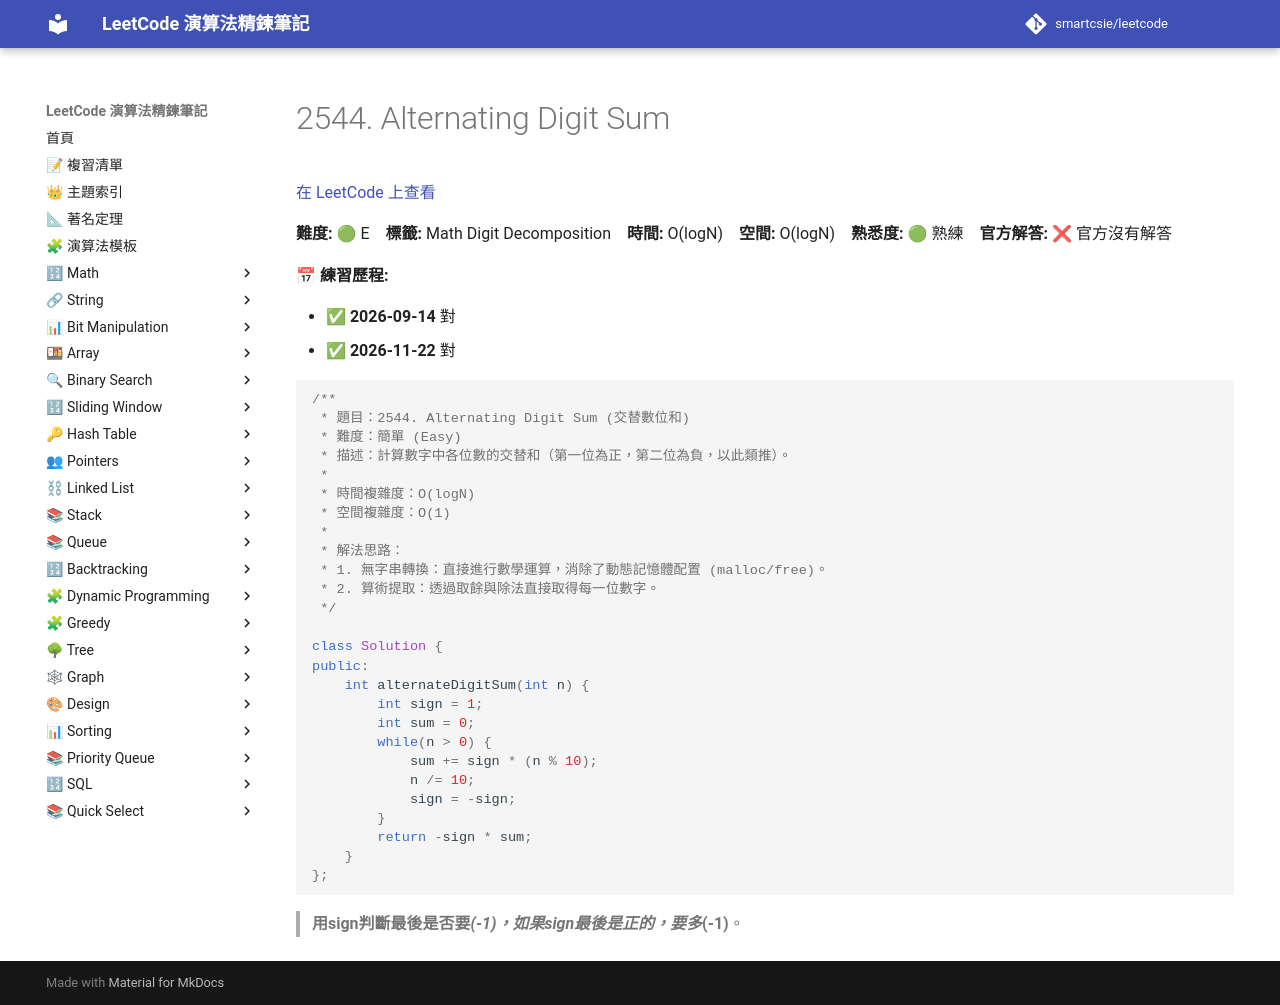

repository: smartcsie/leetcode · page: problems/2544/index.html · generator: mkdocs

# 2544. Alternating Digit Sum

[在 LeetCode 上查看](https://leetcode.com/problems/alternating-digit-sum/)

**難度:** 🟢 E　**標籤:** Math Digit Decomposition　**時間:** O(logN)　**空間:** O(logN)　**熟悉度:** 🟢 熟練　**官方解答:** ❌ 官方沒有解答

**📅 練習歷程:**

- ✅ **2026-09-14** 對
- ✅ **2026-11-22** 對

```cpp
/**
 * 題目：2544. Alternating Digit Sum (交替數位和)
 * 難度：簡單 (Easy)
 * 描述：計算數字中各位數的交替和（第一位為正，第二位為負，以此類推）。
 *
 * 時間複雜度：O(logN)
 * 空間複雜度：O(1)
 *
 * 解法思路：
 * 1. 無字串轉換：直接進行數學運算，消除了動態記憶體配置 (malloc/free)。
 * 2. 算術提取：透過取餘與除法直接取得每一位數字。
 */

class Solution {
public:
    int alternateDigitSum(int n) {
        int sign = 1;
        int sum = 0;
        while(n > 0) {
            sum += sign * (n % 10);
            n /= 10;
            sign = -sign;
        }
        return -sign * sum;
    }
};
```

> **用sign判斷最後是否要*(-1)，如果sign最後是正的，要多*(-1)**。<br>
